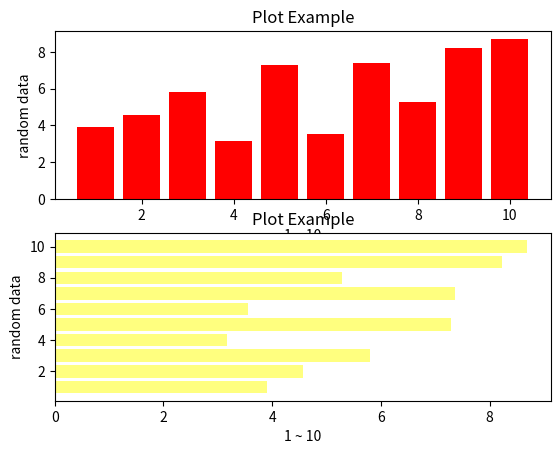

Python code for this plot:
# -*- coding: utf-8 -*-

from matplotlib import pyplot as plt
from random import random

x = list(range(1,11))
y = list(map(lambda data : data * random() + 3, x))

plt.subplot(2,1,1)
plt.title('Plot Example')

plt.xlabel('1 ~ 10')
plt.ylabel('random data')

# color 속성은 색상 지정
# 기본값은 blue
plt.bar(x, y, color='red')

plt.subplot(2,1,2)
plt.title('Plot Example')

plt.xlabel('1 ~ 10')
plt.ylabel('random data')

# alpha 속성은 투명도 지정
# (0 ~ 1)
plt.barh(x, y, color='yellow', alpha=0.5)

plt.show()




